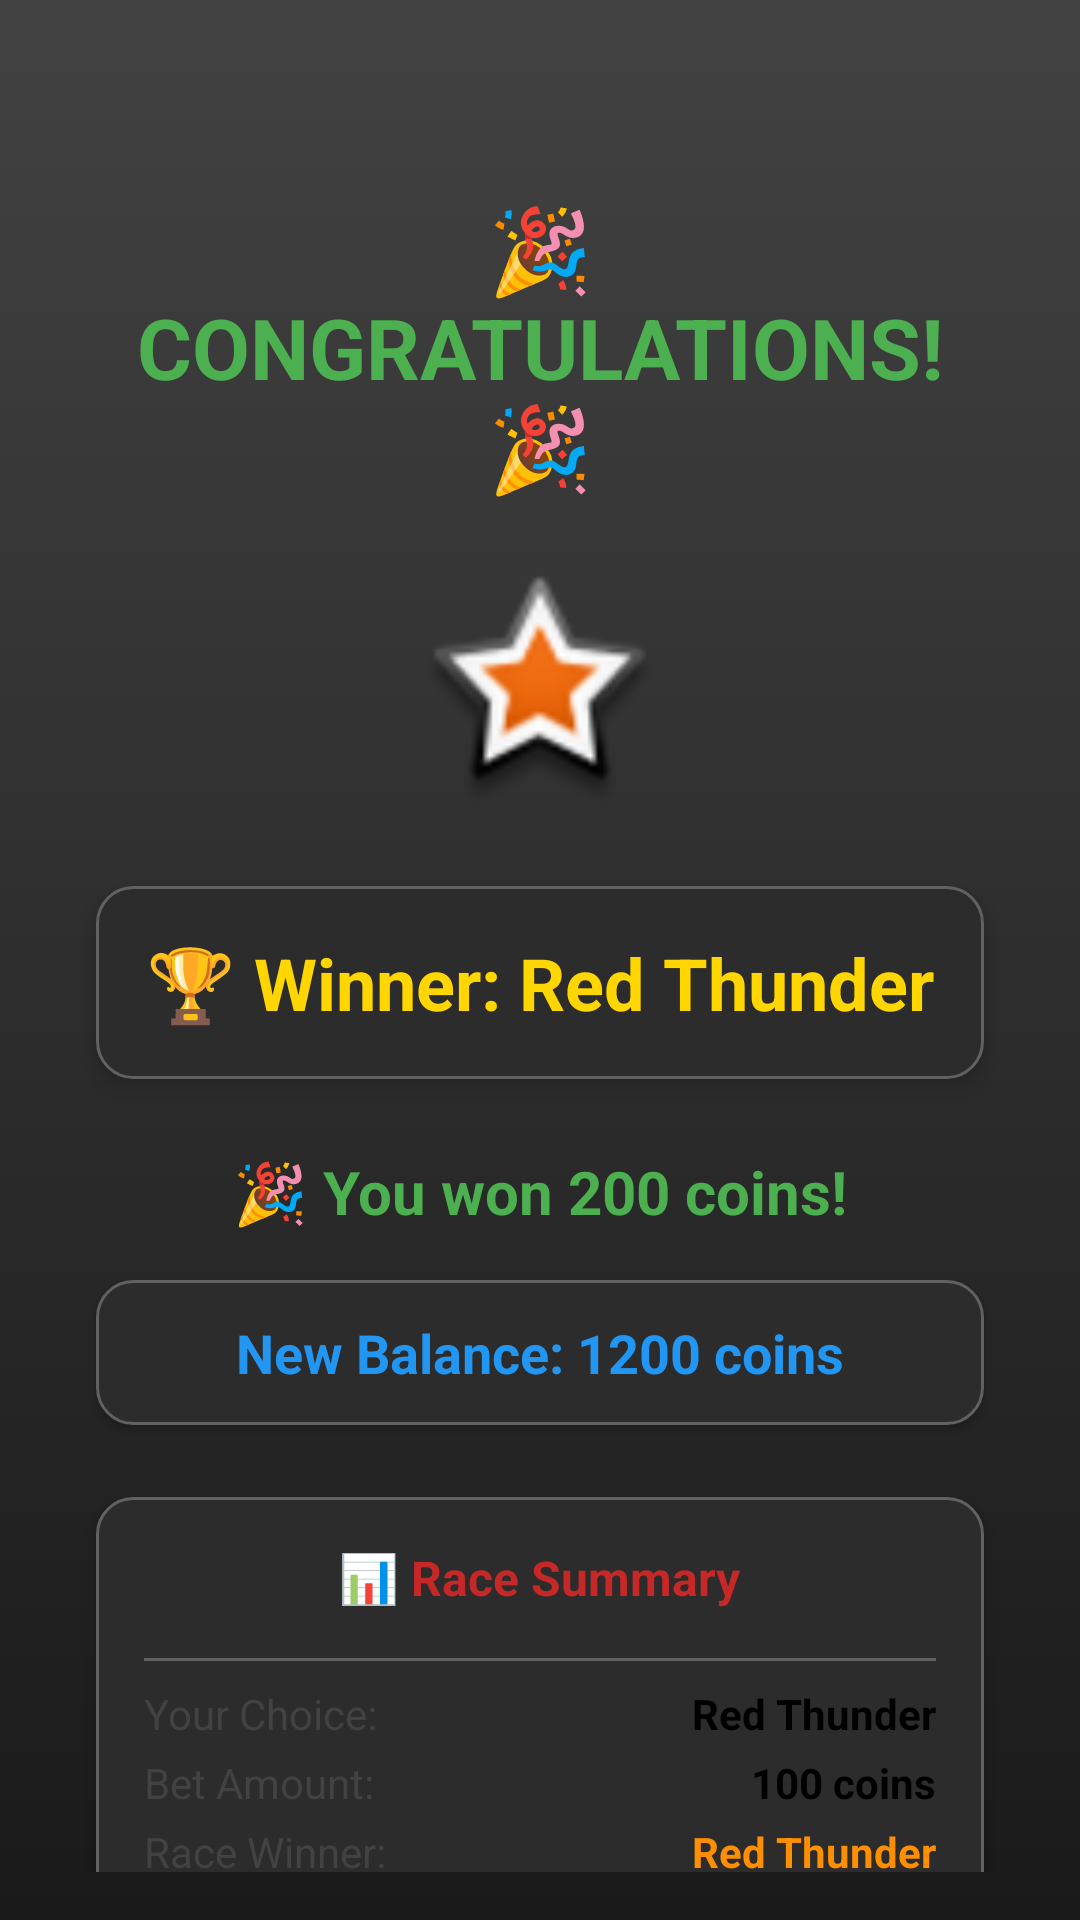

Write the Android layout XML for this screen, with the resource values it uses.
<!-- AndroidManifest.xml: application theme Theme.CarRacing -->
<!-- res/layout/activity_result.xml -->
<?xml version="1.0" encoding="utf-8"?>
<androidx.constraintlayout.widget.ConstraintLayout xmlns:android="http://schemas.android.com/apk/res/android"
    xmlns:app="http://schemas.android.com/apk/res-auto"
    xmlns:tools="http://schemas.android.com/tools"
    android:layout_width="match_parent"
    android:layout_height="match_parent"
    android:background="@drawable/background_gradient"
    android:padding="16dp"
    tools:context=".ResultActivity">

    
    <TextView
        android:id="@+id/tvResultType"
        android:layout_width="0dp"
        android:layout_height="wrap_content"
        android:text="🎉 CONGRATULATIONS! 🎉"
        android:textSize="28sp"
        android:textStyle="bold"
        android:textColor="@color/win_green"
        android:textAlignment="center"
        android:layout_marginTop="48dp"
        android:layout_marginHorizontal="16dp"
        app:layout_constraintEnd_toEndOf="parent"
        app:layout_constraintStart_toStartOf="parent"
        app:layout_constraintTop_toTopOf="parent" />

    
    <ImageView
        android:id="@+id/ivResultIcon"
        android:layout_width="80dp"
        android:layout_height="80dp"
        android:src="@android:drawable/star_big_on"
        android:layout_marginTop="24dp"
        app:layout_constraintEnd_toEndOf="parent"
        app:layout_constraintStart_toStartOf="parent"
        app:layout_constraintTop_toBottomOf="@id/tvResultType" />

    
    <TextView
        android:id="@+id/tvWinnerAnnouncement"
        android:layout_width="0dp"
        android:layout_height="wrap_content"
        android:text="🏆 Winner: Red Thunder"
        android:textSize="24sp"
        android:textStyle="bold"
        android:textColor="@color/accent_yellow"
        android:textAlignment="center"
        android:layout_marginTop="24dp"
        android:layout_marginHorizontal="16dp"
        android:background="@drawable/card_background"
        android:padding="16dp"
        android:elevation="4dp"
        app:layout_constraintEnd_toEndOf="parent"
        app:layout_constraintStart_toStartOf="parent"
        app:layout_constraintTop_toBottomOf="@id/ivResultIcon" />

    
    <TextView
        android:id="@+id/tvBetResult"
        android:layout_width="0dp"
        android:layout_height="wrap_content"
        android:text="🎉 You won 200 coins!"
        android:textSize="20sp"
        android:textStyle="bold"
        android:textColor="@color/win_green"
        android:textAlignment="center"
        android:layout_marginTop="24dp"
        android:layout_marginHorizontal="16dp"
        app:layout_constraintEnd_toEndOf="parent"
        app:layout_constraintStart_toStartOf="parent"
        app:layout_constraintTop_toBottomOf="@id/tvWinnerAnnouncement" />

    
    <TextView
        android:id="@+id/tvBalanceUpdate"
        android:layout_width="0dp"
        android:layout_height="wrap_content"
        android:text="New Balance: 1200 coins"
        android:textSize="18sp"
        android:textStyle="bold"
        android:textColor="@color/info_blue"
        android:textAlignment="center"
        android:layout_marginTop="16dp"
        android:layout_marginHorizontal="16dp"
        android:background="@drawable/card_background"
        android:padding="12dp"
        android:elevation="2dp"
        app:layout_constraintEnd_toEndOf="parent"
        app:layout_constraintStart_toStartOf="parent"
        app:layout_constraintTop_toBottomOf="@id/tvBetResult" />

    
    <LinearLayout
        android:id="@+id/llRaceDetails"
        android:layout_width="0dp"
        android:layout_height="wrap_content"
        android:orientation="vertical"
        android:background="@drawable/card_background"
        android:padding="16dp"
        android:elevation="4dp"
        android:layout_marginTop="24dp"
        android:layout_marginHorizontal="16dp"
        app:layout_constraintEnd_toEndOf="parent"
        app:layout_constraintStart_toStartOf="parent"
        app:layout_constraintTop_toBottomOf="@id/tvBalanceUpdate">

        <TextView
            android:layout_width="wrap_content"
            android:layout_height="wrap_content"
            android:text="📊 Race Summary"
            android:textSize="16sp"
            android:textStyle="bold"
            android:textColor="@color/primary_red_dark"
            android:layout_marginBottom="8dp"
            android:layout_gravity="center_horizontal" />

        <View
            android:layout_width="match_parent"
            android:layout_height="1dp"
            android:background="@color/track_light_gray"
            android:layout_marginVertical="8dp" />

        <LinearLayout
            android:layout_width="match_parent"
            android:layout_height="wrap_content"
            android:orientation="horizontal"
            android:layout_marginBottom="4dp">

            <TextView
                android:layout_width="0dp"
                android:layout_height="wrap_content"
                android:layout_weight="1"
                android:text="Your Choice:"
                android:textSize="14sp"
                android:textColor="@color/track_gray" />

            <TextView
                android:id="@+id/tvSelectedCar"
                android:layout_width="wrap_content"
                android:layout_height="wrap_content"
                android:text="Red Thunder"
                android:textSize="14sp"
                android:textStyle="bold"
                android:textColor="@color/black" />

        </LinearLayout>

        <LinearLayout
            android:layout_width="match_parent"
            android:layout_height="wrap_content"
            android:orientation="horizontal"
            android:layout_marginBottom="4dp">

            <TextView
                android:layout_width="0dp"
                android:layout_height="wrap_content"
                android:layout_weight="1"
                android:text="Bet Amount:"
                android:textSize="14sp"
                android:textColor="@color/track_gray" />

            <TextView
                android:id="@+id/tvBetAmount"
                android:layout_width="wrap_content"
                android:layout_height="wrap_content"
                android:text="100 coins"
                android:textSize="14sp"
                android:textStyle="bold"
                android:textColor="@color/black" />

        </LinearLayout>

        <LinearLayout
            android:layout_width="match_parent"
            android:layout_height="wrap_content"
            android:orientation="horizontal">

            <TextView
                android:layout_width="0dp"
                android:layout_height="wrap_content"
                android:layout_weight="1"
                android:text="Race Winner:"
                android:textSize="14sp"
                android:textColor="@color/track_gray" />

            <TextView
                android:id="@+id/tvRaceWinner"
                android:layout_width="wrap_content"
                android:layout_height="wrap_content"
                android:text="Red Thunder"
                android:textSize="14sp"
                android:textStyle="bold"
                android:textColor="@color/accent_yellow_dark" />

        </LinearLayout>

    </LinearLayout>

    
    <LinearLayout
        android:layout_width="0dp"
        android:layout_height="wrap_content"
        android:orientation="horizontal"
        android:layout_marginTop="32dp"
        android:layout_marginBottom="16dp"
        android:weightSum="2"
        app:layout_constraintBottom_toBottomOf="parent"
        app:layout_constraintEnd_toEndOf="parent"
        app:layout_constraintStart_toStartOf="parent"
        app:layout_constraintTop_toBottomOf="@id/llRaceDetails">

        <Button
            android:id="@+id/btnPlayAgain"
            android:layout_width="0dp"
            android:layout_height="60dp"
            android:layout_weight="1"
            android:text="@string/play_again_button"
            style="@style/RacingButton"
            android:layout_marginEnd="8dp"
            android:visibility="invisible" />

        <Button
            android:id="@+id/btnMainMenu"
            android:layout_width="0dp"
            android:layout_height="60dp"
            android:layout_weight="1"
            android:text="@string/main_menu_button"
            style="@style/RacingButtonSecondary"
            android:layout_marginStart="8dp"
            android:visibility="invisible" />

    </LinearLayout>

</androidx.constraintlayout.widget.ConstraintLayout>
<!-- resources referenced by this layout -->
<resources>
  <color name="accent_yellow">#FFD600</color>
  <color name="accent_yellow_dark">#FF8F00</color>
  <color name="black">#FF000000</color>
  <color name="info_blue">#2196F3</color>
  <color name="primary_red_dark">#C62828</color>
  <color name="track_gray">#424242</color>
  <color name="track_light_gray">#616161</color>
  <color name="win_green">#4CAF50</color>
  <!-- drawable background_gradient (drawable) -->
  <?xml version="1.0" encoding="utf-8"?>
  <shape xmlns:android="http://schemas.android.com/apk/res/android"
      android:shape="rectangle">
      <gradient
          android:startColor="@color/background_dark"
          android:endColor="@color/track_gray"
          android:angle="90" />
  </shape>
  <!-- drawable card_background (drawable) -->
  <?xml version="1.0" encoding="utf-8"?>
  <shape xmlns:android="http://schemas.android.com/apk/res/android"
      android:shape="rectangle">
      <solid android:color="@color/card_background" />
      <corners android:radius="12dp" />
      <stroke
          android:width="1dp"
          android:color="@color/track_light_gray" />
  </shape>
  <string name="main_menu_button">MAIN MENU</string>
  <string name="play_again_button">PLAY AGAIN</string>
  <style name="RacingButton" parent="Widget.Material3.Button">
          <item name="android:background">@drawable/button_racing</item>
          <item name="android:textColor">@color/button_text</item>
          <item name="android:textSize">18sp</item>
          <item name="android:textStyle">bold</item>
          <item name="android:padding">16dp</item>
          <item name="android:layout_margin">8dp</item>
          <item name="android:elevation">4dp</item>
          <item name="android:stateListAnimator">@null</item>
      </style>
  <style name="RacingButtonSecondary" parent="RacingButton">
          <item name="android:background">@drawable/button_secondary</item>
          <item name="android:textColor">@color/primary_red</item>
      </style>
  <style name="Theme.CarRacing" parent="Base.Theme.CarRacing" />
  <color name="background_dark">#1A1A1A</color>
  <color name="card_background">#2C2C2C</color>
  <!-- drawable button_racing (drawable) -->
  <?xml version="1.0" encoding="utf-8"?>
  <shape xmlns:android="http://schemas.android.com/apk/res/android"
      android:shape="rectangle">
      <gradient
          android:startColor="@color/primary_red"
          android:endColor="@color/primary_red_dark"
          android:angle="135" />
      <corners android:radius="12dp" />
      <stroke
          android:width="2dp"
          android:color="@color/accent_yellow" />
      <padding
          android:left="16dp"
          android:top="12dp"
          android:right="16dp"
          android:bottom="12dp" />
  </shape>
  <color name="button_text">#FFFFFF</color>
  <!-- drawable button_secondary (drawable) -->
  <?xml version="1.0" encoding="utf-8"?>
  <shape xmlns:android="http://schemas.android.com/apk/res/android"
      android:shape="rectangle">
      <solid android:color="@color/white" />
      <corners android:radius="12dp" />
      <stroke
          android:width="2dp"
          android:color="@color/primary_red" />
      <padding
          android:left="16dp"
          android:top="12dp"
          android:right="16dp"
          android:bottom="12dp" />
  </shape>
  <color name="primary_red">#FF1744</color>
  <style name="Base.Theme.CarRacing" parent="Theme.Material3.DayNight.NoActionBar">
          
          
      </style>
  <color name="white">#FFFFFFFF</color>
</resources>
